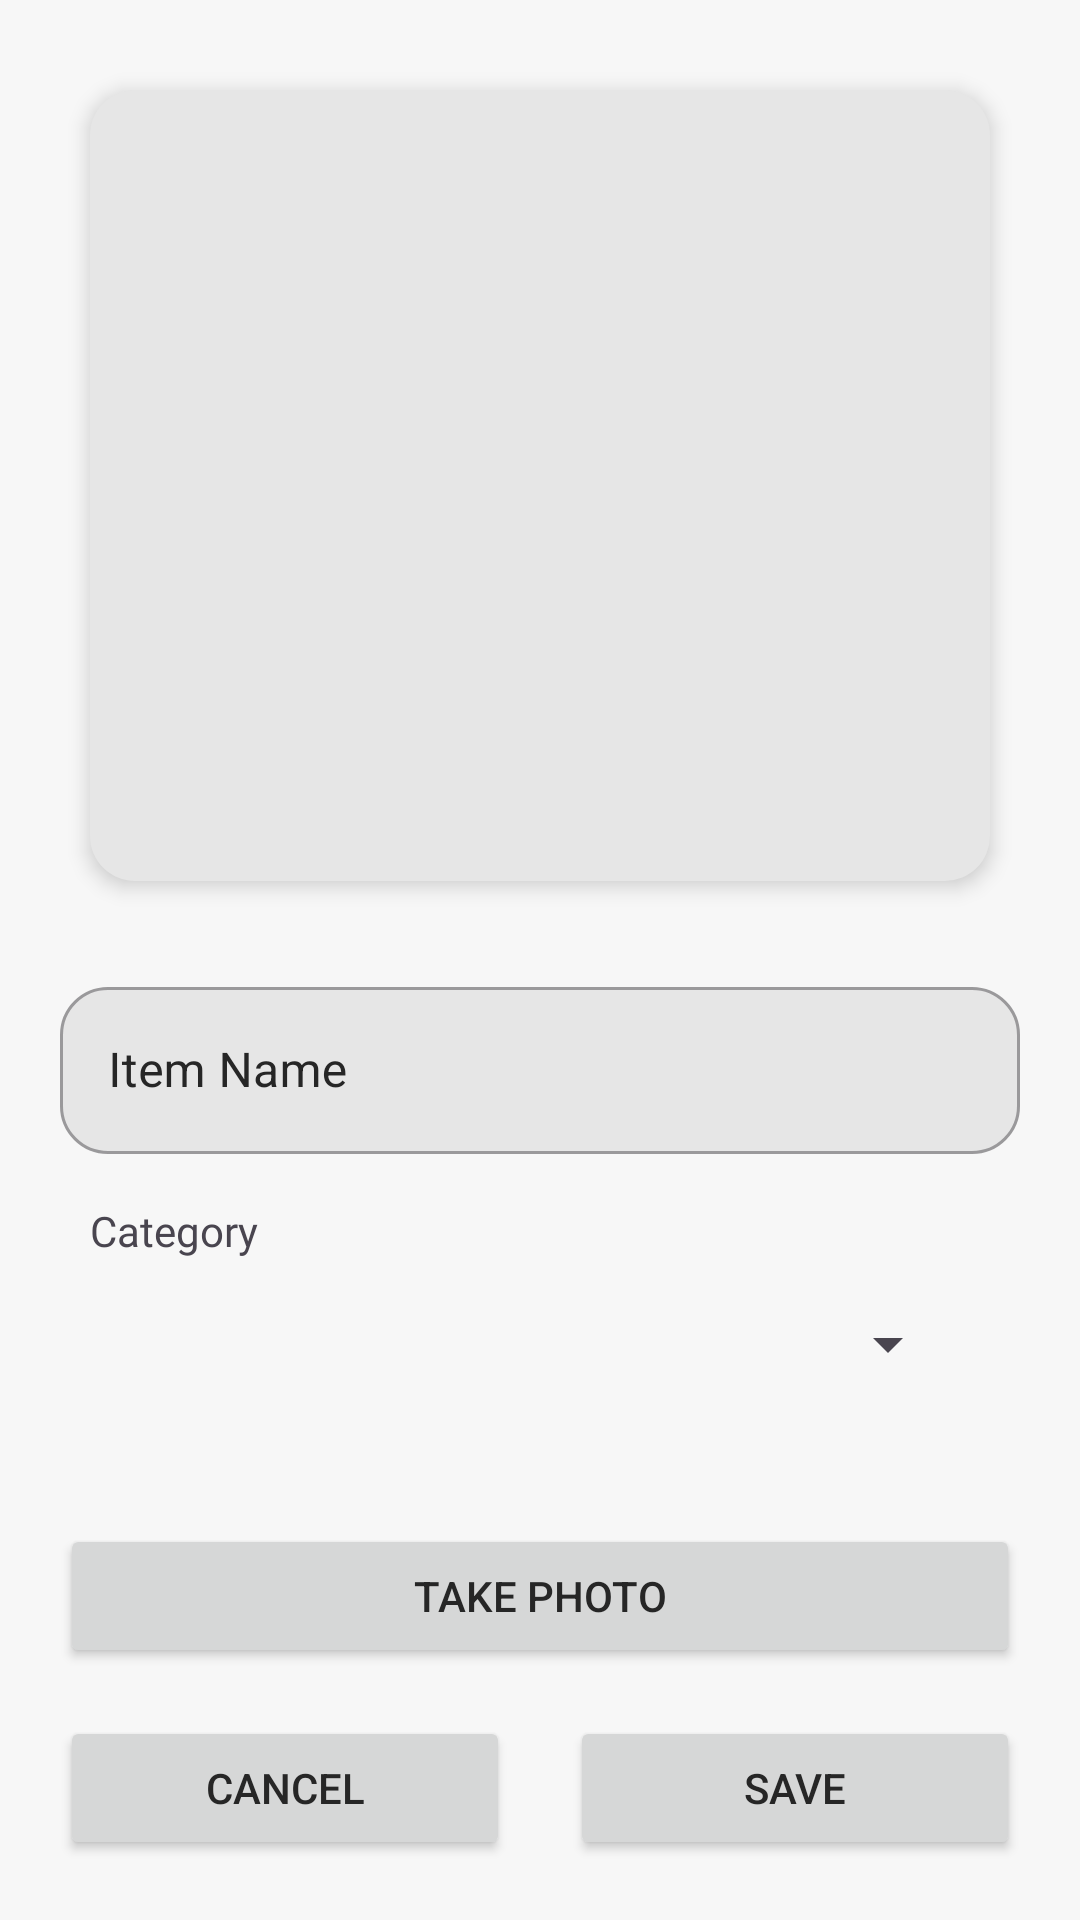

Reconstruct the res/layout file that produces this screen, plus the resources it refers to.
<!-- AndroidManifest.xml: application theme Theme.OutfitRandomizer -->
<!-- res/layout/activity_add_item.xml -->
<?xml version="1.0" encoding="utf-8"?>
<androidx.constraintlayout.widget.ConstraintLayout xmlns:android="http://schemas.android.com/apk/res/android"
    xmlns:app="http://schemas.android.com/apk/res-auto"
    xmlns:tools="http://schemas.android.com/tools"
    android:id="@+id/main"
    android:layout_width="match_parent"
    android:layout_height="match_parent"
    android:background="@color/secondary_color"
    tools:context=".AddItem">

    <ImageView
        android:id="@+id/image_preview_addItem"
        android:layout_width="0dp"
        android:layout_height="0dp"
        android:layout_margin="30dp"
        android:background="@drawable/button_background"
        android:backgroundTint="@color/background_color"
        android:elevation="4dp"
        android:scaleType="centerCrop"
        android:contentDescription="@string/image_preview_text_addItem"
        app:layout_constraintBottom_toTopOf="@id/input_layout_addItem"
        app:layout_constraintEnd_toEndOf="parent"
        app:layout_constraintStart_toStartOf="parent"
        app:layout_constraintTop_toTopOf="parent"
        tools:ignore="ImageContrastCheck" />

    <LinearLayout
        android:id="@+id/input_layout_addItem"
        android:layout_width="0dp"
        android:layout_height="wrap_content"
        android:layout_margin="20dp"
        android:orientation="vertical"
        app:layout_constraintBottom_toBottomOf="parent"
        app:layout_constraintStart_toStartOf="parent"
        app:layout_constraintEnd_toEndOf="parent">

        <com.google.android.material.textfield.TextInputLayout
            android:id="@+id/item_name_addItem"
            android:hint="@string/item_name_text_addItem"
            android:layout_width="match_parent"
            android:layout_height="wrap_content"
            app:counterMaxLength="15"
            style="@style/ThemeOverlay.Material3.AutoCompleteTextView.OutlinedBox">

            <EditText
                android:autofillHints="name"
                android:inputType="textEmailSubject"
                android:layout_width="match_parent"
                android:layout_height="wrap_content"
                tools:ignore="LabelFor,TextContrastCheck,VisualLintTextFieldSize" />
        </com.google.android.material.textfield.TextInputLayout>

        <TextView
            android:layout_width="match_parent"
            android:layout_height="wrap_content"
            android:layout_marginTop="16dp"
            android:layout_marginBottom="-16dp"
            android:layout_marginHorizontal="10dp"
            android:text="@string/category_text_addItem"
            android:fontFamily="@font/poppins"/>

        <Spinner
            android:id="@+id/category_spinner_addItem"
            android:layout_width="match_parent"
            android:layout_height="48dp"
            android:layout_margin="20dp"/>

        <Button
            android:id="@+id/takePhoto_button_addItem"
            android:layout_width="match_parent"
            android:layout_height="wrap_content"
            android:layout_marginTop="16dp"
            android:text="@string/take_photo_button_text_addItem"
            tools:ignore="VisualLintButtonSize" />

        <LinearLayout
            style="?android:attr/buttonBarStyle"
            android:layout_width="match_parent"
            android:layout_height="wrap_content"
            android:layout_marginTop="16dp"
            android:orientation="horizontal">
            <Button
                android:id="@+id/cancel_button_addItem"
                android:layout_width="0dp"
                android:layout_height="wrap_content"
                android:layout_weight="0.5"
                android:layout_marginEnd="10dp"
                android:text="@string/cancel_button_text_addItem"
                tools:ignore="ButtonStyle,VisualLintButtonSize" />
            <Button
                android:id="@+id/save_button_addItem"
                android:layout_width="0dp"
                android:layout_height="wrap_content"
                android:layout_weight="0.5"
                android:layout_marginStart="10dp"
                android:text="@string/save_button_text_addItem"
                tools:ignore="ButtonStyle,VisualLintButtonSize" />
        </LinearLayout>

    </LinearLayout>

</androidx.constraintlayout.widget.ConstraintLayout>
<!-- resources referenced by this layout -->
<resources>
  <color name="background_color">@color/light_tint</color>
  <color name="secondary_color">@color/white</color>
  <!-- drawable button_background (drawable) -->
  <?xml version="1.0" encoding="utf-8"?>
  <shape xmlns:android="http://schemas.android.com/apk/res/android"
      android:shape="rectangle">
  
      <solid
          android:color="@color/dark_blue"/>
      <corners
          android:radius="15dp"/>
  
  </shape>
  <string name="cancel_button_text_addItem">Cancel</string>
  <string name="category_text_addItem">Category</string>
  <string name="image_preview_text_addItem">New Item Image Preview</string>
  <string name="item_name_text_addItem">Item Name</string>
  <string name="save_button_text_addItem">Save</string>
  <string name="take_photo_button_text_addItem">Take Photo</string>
  <style name="Theme.OutfitRandomizer" parent="Base.Theme.OutfitRandomizer" />
  <color name="light_tint">#E6E6E6</color>
  <color name="white">#f7f7f7</color>
  <color name="dark_blue">#1d3347</color>
  <style name="Base.Theme.OutfitRandomizer" parent="Theme.Material3.DayNight.NoActionBar">
          
          <item name="colorPrimary">@color/dark_blue</item>
          <item name="colorOnPrimary">@color/white</item>
  
          <item name="colorSecondary">@color/cream</item>
          <item name="colorOnSecondary">@color/black</item>
  
          <item name="backgroundColor">@color/primary_on_color</item>
  
          <item name="android:statusBarColor">@color/dark_blue</item>
          <item name="android:navigationBarColor">@color/dark_blue</item>
          <item name="android:textColorPrimary">@color/secondary_on_color</item>
  
          <item name="materialButtonStyle">@style/Widget.Outfit.Button</item>
          <item name="textInputStyle">@style/Widget.Outfit.TextInputLayout</item>
  
          <item name="bottomNavigationStyle">@style/Widget.Outfit.BottomNavigationView</item>
          <item name="android:windowContentTransitions">true</item>
      </style>
  <color name="cream">#e7f1dd</color>
  <color name="black">#FF000000</color>
  <color name="primary_on_color">@color/white</color>
  <color name="secondary_on_color">@color/coal</color>
  <style name="Widget.Outfit.Button" parent="Widget.Material3.Button">
          <item name="shapeAppearance">@style/Shape.Outfit.Medium</item>
          <item name="backgroundTint">@color/dark_blue</item>
          <item name="android:textColor">@color/white</item>
          <item name="android:fontFamily">@font/poppins_extrabold</item>
          <item name="android:textAllCaps">false</item>
      </style>
  <style name="Widget.Outfit.TextInputLayout" parent="Widget.MaterialComponents.TextInputLayout.OutlinedBox">
          <item name="shapeAppearance">@style/Shape.Outfit.Medium</item>
          <item name="boxBackgroundColor">@color/background_color</item>
          <item name="android:textColorHint">@color/secondary_on_color</item>
          <item name="android:fontFamily">@font/poppins</item>
      </style>
  <style name="Widget.Outfit.BottomNavigationView" parent="Widget.Material3.BottomNavigationView">
          <item name="itemActiveIndicatorStyle">@style/BottomNav_ActiveIndicator_Circle</item>
      </style>
  <color name="coal">#262626</color>
  <style name="Shape.Outfit.Medium" parent="ShapeAppearance.Material3.MediumComponent">
          <item name="cornerFamily">rounded</item>
          <item name="cornerSize">16dp</item>
      </style>
  <style name="BottomNav_ActiveIndicator_Circle">
          <item name="android:width">36dp</item>
          <item name="android:height">36dp</item>
  
          <item name="backgroundTint">@color/cream</item>
  
          <item name="shapeAppearanceOverlay">@style/Shape_BottomNavIndicator_Circle</item>
      </style>
  <style name="Shape_BottomNavIndicator_Circle">
          <item name="cornerFamily">rounded</item>
          <item name="cornerSize">50%</item>
      </style>
</resources>
